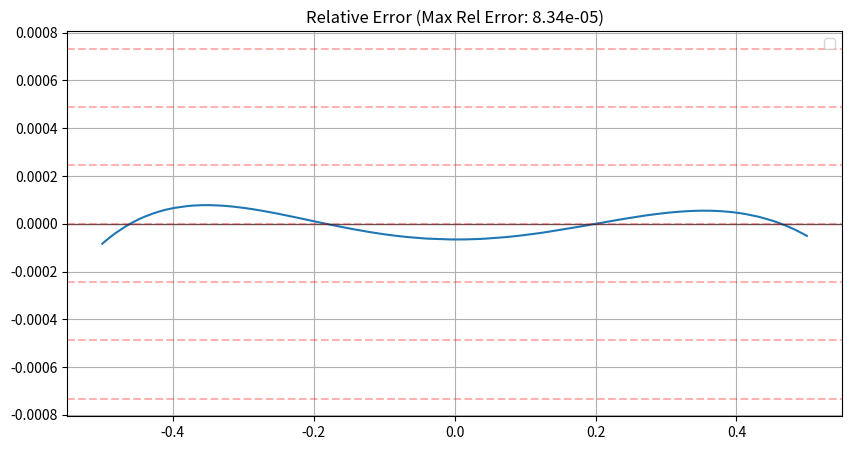
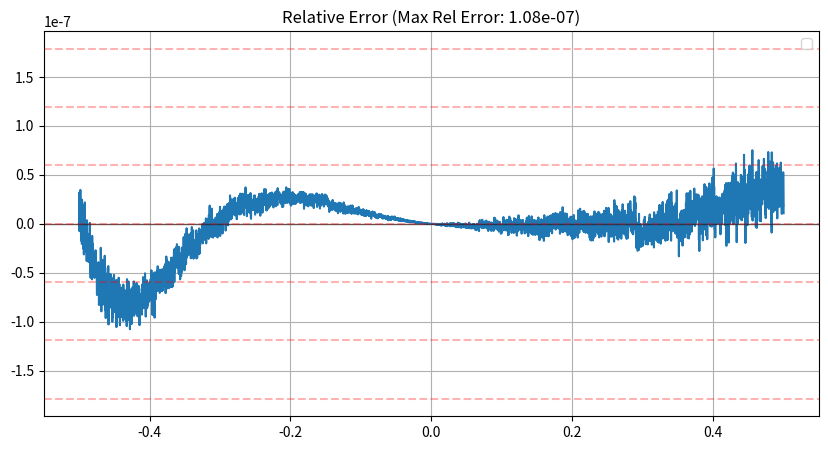
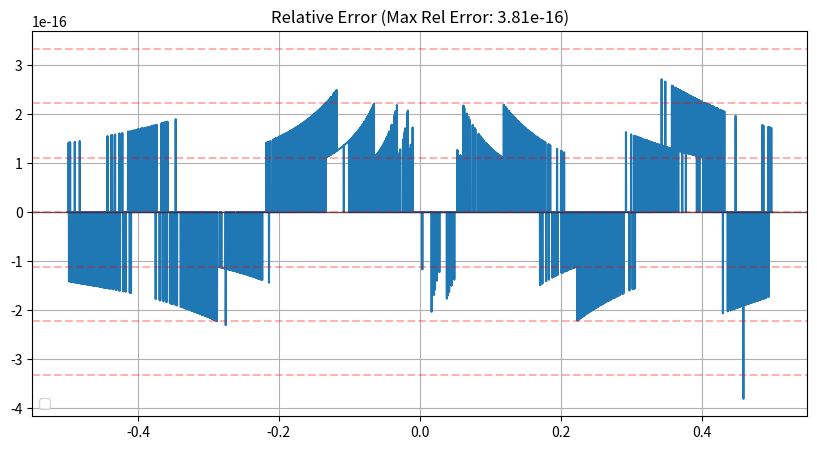
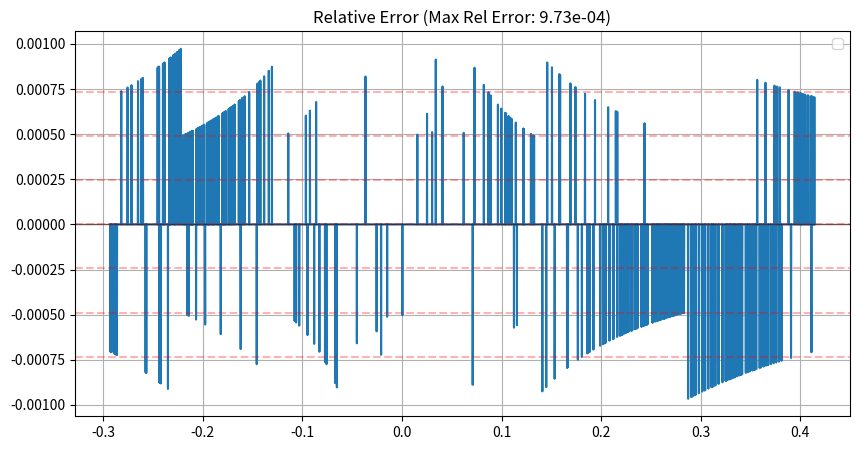
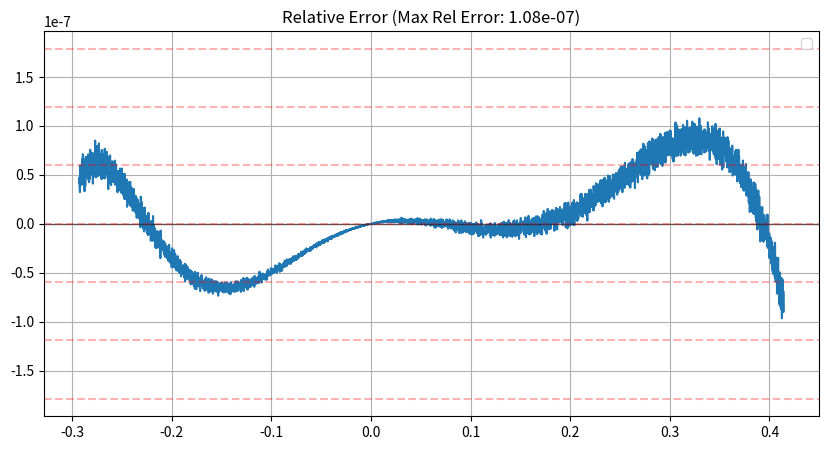
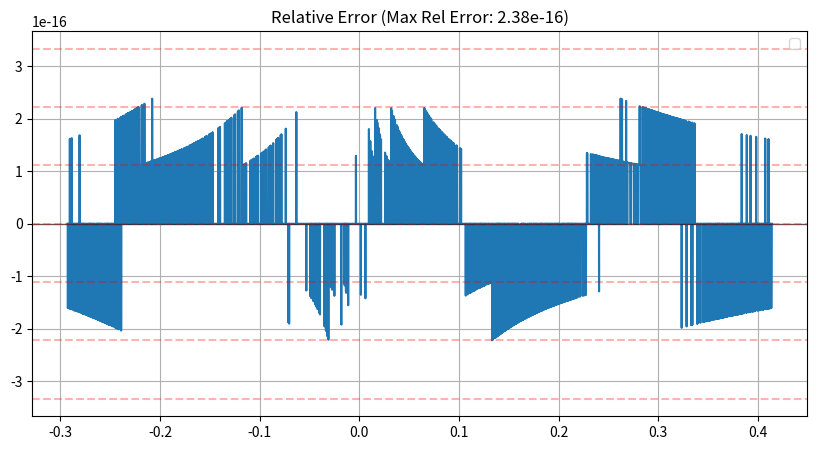
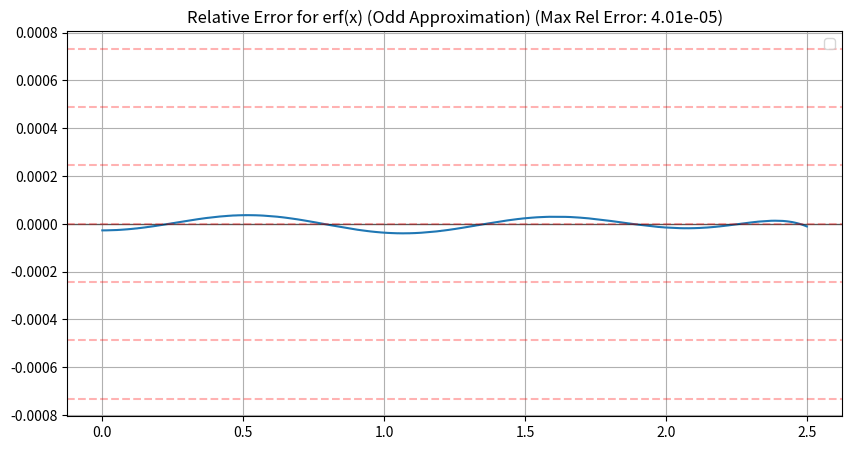
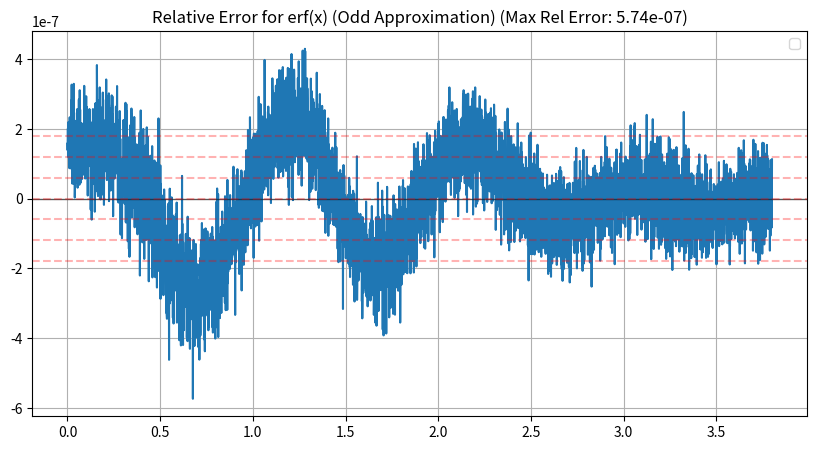
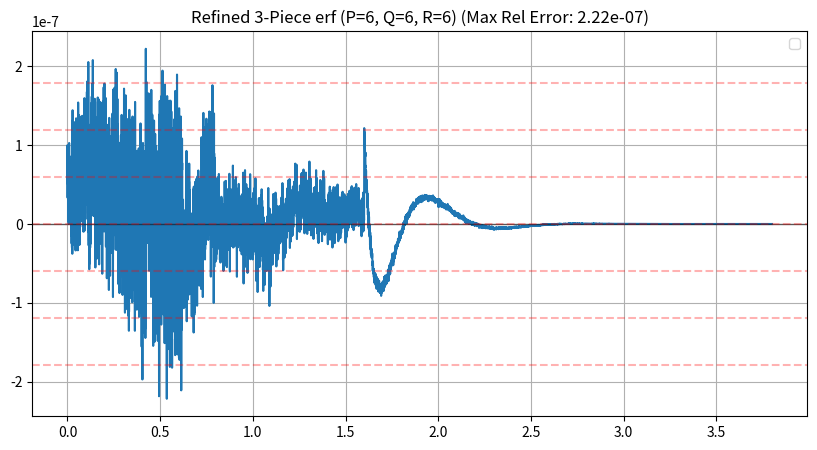
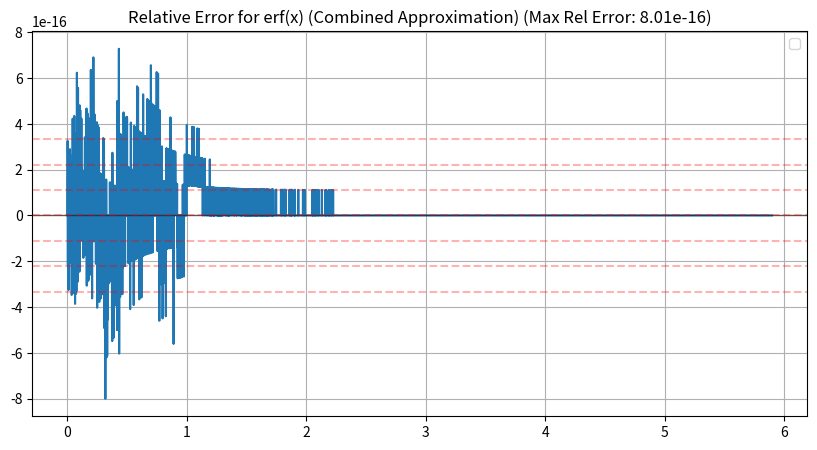
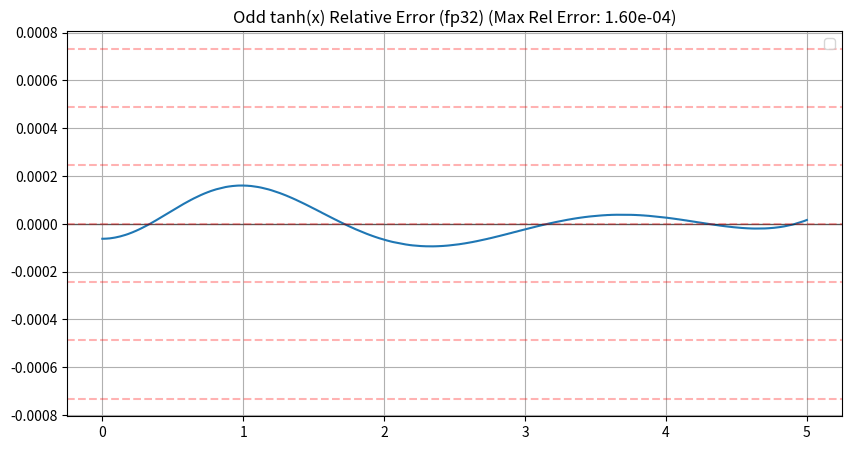
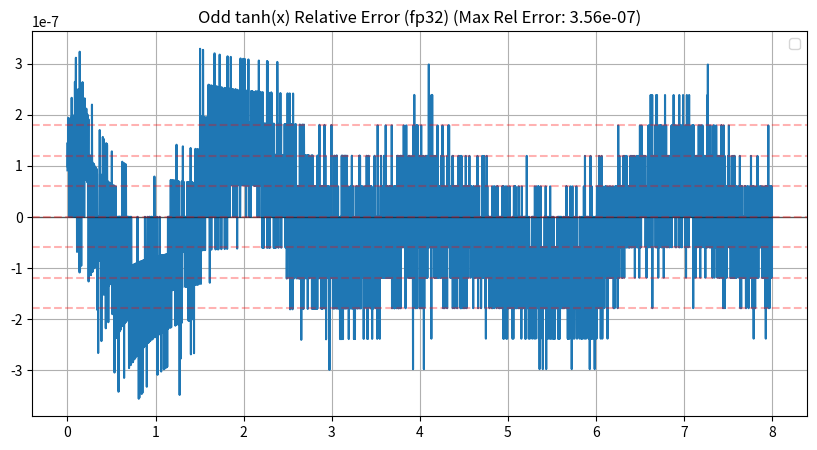

Recreate these plots in Python, in order.
# %%
# pylint: disable=all

# %%
import matplotlib.pyplot as plt
import numpy as np


def poly_eval(c, x):
  # Ensure we use the dtype of the coefficients for calculation
  res = np.zeros_like(x, dtype=c.dtype)
  for i, v in enumerate(c):
    res += v * (x**i).astype(c.dtype)
  return res


def rational_approximation(
    f, x_min, x_max, p_degree, q_degree, dtype=np.float64
):
  """Implementation of the Remez exchange algorithm.
  """
  n_points = p_degree + q_degree + 2

  out_dtype = dtype
  if dtype == np.float16:
    dtype = np.float32

  # Initial guess for exchange points
  nodes = (
      0.5 * (x_min + x_max)
      + 0.5
      * (x_max - x_min)
      * np.cos(np.pi * np.arange(n_points - 1, -1, -1) / (n_points - 1))
  ).astype(dtype)

  best_p, best_q = None, None
  last_max_err = np.inf

  for iteration in range(25):
    A = np.zeros((n_points, n_points), dtype=dtype)
    b = np.zeros(n_points, dtype=dtype)
    y_nodes = f(nodes).astype(dtype)

    for i in range(n_points):
      for j in range(p_degree + 1):
        A[i, j] = nodes[i] ** j
      for j in range(1, q_degree + 1):
        A[i, p_degree + j] = -y_nodes[i] * (nodes[i] ** j)
      A[i, -1] = -((-1) ** i)
      b[i] = y_nodes[i]

    try:
      sol = np.linalg.solve(A, b)
    except np.linalg.LinAlgError:
      sol, _, _, _ = np.linalg.lstsq(A, b, rcond=None)

    sol = sol.astype(dtype)
    p_coeffs = sol[: p_degree + 1]
    q_coeffs = np.concatenate(([dtype(1.0)], sol[p_degree + 1 : -1]))

    x_fine = np.linspace(x_min, x_max, 20000).astype(dtype)
    f_fine = f(x_fine).astype(dtype)
    approx_fine = poly_eval(p_coeffs, x_fine) / poly_eval(q_coeffs, x_fine)
    err_fine = approx_fine - f_fine
    abs_err = np.abs(err_fine)
    current_max_err = np.max(abs_err)

    if current_max_err >= last_max_err and iteration > 0:
      break

    last_max_err = current_max_err
    best_p, best_q = p_coeffs, q_coeffs

    new_nodes = []
    if abs_err[0] > abs_err[1]: new_nodes.append(x_fine[0])
    for i in range(1, len(x_fine) - 1):
      if abs_err[i] > abs_err[i - 1] and abs_err[i] > abs_err[i + 1]:
        new_nodes.append(x_fine[i])
    if abs_err[-1] > abs_err[-2]: new_nodes.append(x_fine[-1])

    if len(new_nodes) >= n_points:
      idx = np.argsort(np.abs(err_fine[np.searchsorted(x_fine, new_nodes)]))[-n_points:]
      nodes = np.sort([new_nodes[i] for i in idx])
    else:
      max_err_x = x_fine[np.argmax(abs_err)]
      closest_node_idx = np.argmin(np.abs(nodes - max_err_x))
      nodes[closest_node_idx] = max_err_x
      nodes = np.sort(nodes)

  return best_p.astype(out_dtype), best_q.astype(out_dtype)


def print_polynomial(name, coeffs):
  # Determine precision and wrapper based on dtype
  if coeffs.dtype == np.float16:
    precision = 6
    suffix = "f"
    ty = "half"
  elif coeffs.dtype == np.float32:
    precision = 10
    suffix = "f"
    ty = "float"
  else:
    precision = 18
    suffix = ""
    ty = "double"

  # Reversing to put constant coefficient last (p_n, ..., p_1, p_0)
  rev_coeffs = coeffs[::-1]

  print(f"  std::array<{ty}, {len(rev_coeffs)}> {name} = {{")
  for i, val in enumerate(rev_coeffs):
    print(f"      {val:.{precision}e}{suffix},")
  print("  };")


def plot_error(f, x, approx, title="Relative Error", epsilon=None):
  target = f(x)
  # Use a small epsilon for division safety if target is zero
  with np.errstate(divide="ignore", invalid="ignore"):
    error = (approx - target) / target

  # Mask out regions where target is zero if necessary, or use absolute error there
  error = np.where(target == 0, approx - target, error)

  max_err = np.max(np.abs(error))
  print(f"\nMaximum relative error: {max_err:.2e}")
  plt.figure(figsize=(10, 5))
  plt.plot(x, error)
  plt.axhline(0, color="black", lw=1, alpha=0.5)
  if epsilon is not None:
    for i in range(-3, 4):
      plt.axhline(i * epsilon, color="red", linestyle="--", alpha=0.3)
    plt.legend()
  plt.title(f"{title} (Max Rel Error: {max_err:.2e})")
  plt.grid(True)
  plt.show()


# %%
# expm1, >=12 bits of precision
# We approximate expm1(x) / x
f = lambda x: np.where(x == 0, 0, np.expm1(x) / x)
p_degree, q_degree = 3, 0
x_min, x_max = -0.5, 0.5
p, q = rational_approximation(
    f, x_min, x_max, p_degree, q_degree, dtype=np.float32
)

print_polynomial("p", p)
print_polynomial("q", q)

# Evaluate final error
# expm1(x) ~= x*(P(x)/Q(x))
x_test = np.linspace(x_min, x_max, 5000)
approx = x_test * poly_eval(p, x_test) / poly_eval(q, x_test)
plot_error(np.expm1, x_test, approx, epsilon=2**-12)
# %%
# fp32 expm1
# We approximate (expm1(x) - x) / x^2 to model the higher order terms
f = lambda x: np.where(x == 0, 0, (np.expm1(x) - x) / x**2)
p_degree, q_degree = 6, 0
x_min, x_max = -0.5, 0.5
p, q = rational_approximation(
    f, x_min, x_max, p_degree, q_degree, dtype=np.float32
)

print_polynomial("p", p)

# Evaluate final error
# expm1(x) ~= x + x^2 * (P(x)/Q(x))
x_test = np.linspace(x_min, x_max, 5000)
approx = x_test**2 * poly_eval(p, x_test) + x_test
plot_error(np.expm1, x_test, approx, epsilon=2**-24)
# %%
# fp64 expm1
# We approximate (expm1(x) - x) / x^2 to model the higher order terms
f = lambda x: np.where(x == 0, 0, (np.expm1(x) - x) / x**2)
p_degree, q_degree = 10, 0
x_min, x_max = -0.5, 0.5
p, q = rational_approximation(
    f, x_min, x_max, p_degree, q_degree, dtype=np.float64
)

print_polynomial("p", p)
print_polynomial("q", q)

# Evaluate final error
# expm1(x) ~= x + x^2 * (P(x)/Q(x))
x_test = np.linspace(x_min, x_max, 5000)
approx = x_test**2 * poly_eval(p, x_test) / poly_eval(q, x_test) + x_test
plot_error(np.expm1, x_test, approx, epsilon=2**-53)
# %%
import math

# log, 12 bits of accuracy
# log(x + 1) ~= x + x^2*P(x)/Q(x)
f = lambda x: (np.log1p(x) - x) / x**2
p_degree, q_degree = 3, 0
x_min, x_max = np.sqrt(2) / 2 - 1, np.sqrt(2) - 1
p, q = rational_approximation(
    f, x_min, x_max, p_degree, q_degree, dtype=np.float16
)

print_polynomial("P", p)
print_polynomial("Q", q)

# Evaluate final error
x_test = np.linspace(x_min, x_max, 5000).astype(np.float16)
approx = x_test**2 * poly_eval(p, x_test) / poly_eval(q, x_test) + x_test
plot_error(np.log1p, x_test, approx, epsilon=2**-12)
# %%
import math

# fp32 log2(x + 1) ~= x + x^2*P(x)/Q(x)
f = lambda x: (np.log1p(x) - x) / x**2
p_degree, q_degree = 2, 2
x_min, x_max = np.sqrt(2) / 2 - 1, np.sqrt(2) - 1
p, q = rational_approximation(
    f, x_min, x_max, p_degree, q_degree, dtype=np.float32
)

print_polynomial("P", p)
print_polynomial("Q", q)

# Evaluate final error
x_test = np.linspace(x_min, x_max, 5000)
approx = x_test**2 * poly_eval(p, x_test) / poly_eval(q, x_test) + x_test
plot_error(np.log1p, x_test, approx, epsilon=2**-24)
# %%
import math

# fp64 log2(x + 1) ~= x + x^2*P(x)/Q(x)
f = lambda x: (np.log1p(x) - x) / x**2
p_degree, q_degree = 5, 6
x_min, x_max = np.sqrt(2) / 2 - 1, np.sqrt(2) - 1
p, q = rational_approximation(
    f, x_min, x_max, p_degree, q_degree, dtype=np.float64
)

print_polynomial("P", p)
print_polynomial("Q", q)

# Evaluate final error
x_test = np.linspace(x_min, x_max, 5000)
approx = x_test**2 * poly_eval(p, x_test) / poly_eval(q, x_test) + x_test
plot_error(np.log1p, x_test, approx, epsilon=2**-53)
# %%
import scipy.special

# erf(x), >12 bits of precision
# fp32 erf(x) ~= x*P(x^2)/Q(x^2)
f = lambda t: scipy.special.erf(np.sqrt(t)) / np.sqrt(t)

p_degree, q_degree = 3, 2
x_min, x_max = 1e-7, 2.5

p, q = rational_approximation(
    f, x_min, x_max**2, p_degree, q_degree, dtype=np.float32
)

print_polynomial("P", p)
print_polynomial("Q", q)

# Evaluate and plot relative error for erf(x)
x_test = np.linspace(x_min, x_max, 5000)
t_test = x_test**2
approx = x_test * (poly_eval(p, t_test) / poly_eval(q, t_test))
plot_error(
    scipy.special.erf,
    x_test,
    approx,
    title="Relative Error for erf(x) (Odd Approximation)",
    epsilon=2**-12,
)
# %%
import scipy.special

# fp32 erf(x) ~= x*P(x^2)/Q(x^2)
f = lambda t: scipy.special.erf(np.sqrt(t)) / np.sqrt(t)

p_degree, q_degree = 5, 5
x_min, x_max = 1e-7, 3.8

p, q = rational_approximation(
    f, x_min, x_max**2, p_degree, q_degree, dtype=np.float32
)

print_polynomial("P", p)
print_polynomial("Q", q)

one_test = np.linspace(x_max - 0.15, x_max + 0.15, num=1000000).astype(np.float32)
approx = one_test * (poly_eval(p, one_test**2) / poly_eval(q, one_test**2))
print(f"  constexpr float max_abs_x = {one_test[list(approx).index(1)]}f;")

# Evaluate and plot relative error for erf(x)
x_test = np.linspace(x_min, x_max, 5000)
t_test = x_test**2
approx = x_test * (poly_eval(p, t_test) / poly_eval(q, t_test))
plot_error(
    scipy.special.erf,
    x_test,
    approx,
    title="Relative Error for erf(x) (Odd Approximation)",
    epsilon=2**-24,
)
# %%
# Manual Exploration: 3-Piece erf Approximation
x_min, x_limit = 1e-7, 3.8
dtype = np.float32

# These specific thresholds and degrees achieved 2.22e-07 in the search
x1, x2 = 0.8, 1.6
p_deg, q_deg, r_deg = 6, 6, 6

# Generate Approximations
f = lambda t: scipy.special.erf(np.sqrt(t)) / np.sqrt(t)
g = lambda t: scipy.special.erfcx(t)

# Regenerate coefficients
p, _ = rational_approximation(f, x_min**2, x1**2, p_deg, 0, dtype=dtype)
q, _ = rational_approximation(g, x1, x2, q_deg, 0, dtype=dtype)
r, _ = rational_approximation(g, x2, x_limit, r_deg, 0, dtype=dtype)

# Verify on a high-density grid
x_test = np.linspace(x_min, x_limit, 10000)
t_test = x_test**2
approx1 = x_test * poly_eval(p, t_test)
approx2 = 1 - np.exp(-t_test) * poly_eval(q, x_test)
approx3 = 1 - np.exp(-t_test) * poly_eval(r, x_test)

approx = np.where(x_test < x1, approx1, np.where(x_test < x2, approx2, approx3))

# Plot and Print
plot_error(
    scipy.special.erf,
    x_test,
    approx,
    title=f"Refined 3-Piece erf (P={p_deg}, Q={q_deg}, R={r_deg})",
    epsilon=2**-24,
)

print("Final Optimized 3-Piece Coefficients:")
print_polynomial("P", p)
print_polynomial("Q", q)
print_polynomial("R", r)
# %%
import scipy.special

# fp64 erf(x) ~= x*P(x^2)/Q(x^2) for small x
f = lambda t: scipy.special.erf(np.sqrt(t)) / np.sqrt(t)
# For large x, we approximate erf(x) = 1 - exp(-x^2)*erfcx(x)
g = lambda t: scipy.special.erfcx(t)

p_degree, q_degree = 5, 5
r_degree, s_degree = 8, 8
x_min, x_max, x_max2 = 1e-16, 0.9, 5.9

p, q = rational_approximation(
    f, x_min**2, x_max**2, p_degree, q_degree, dtype=np.float64
)

r, s = rational_approximation(
    g, x_max, x_max2, r_degree, s_degree, dtype=np.float64
)

# Evaluate and plot relative error for erf(x)
x_test = np.linspace(x_min, x_max2, 5000)
t_test = x_test**2
approx1 = x_test * (poly_eval(p, t_test) / poly_eval(q, t_test))
approx2 = 1 - np.exp(-t_test) * poly_eval(r, x_test) / poly_eval(s, x_test)
approx = np.where(x_test < x_max, approx1, approx2)
plot_error(
    scipy.special.erf,
    x_test,
    approx,
    title="Relative Error for erf(x) (Combined Approximation)",
    epsilon=2**-53,
)

print_polynomial("P", p)
print_polynomial("Q", q)
print_polynomial("R", r)
print_polynomial("S", s)
# %%
import numpy as np


# tanh(x) 12-bit approximation
f = lambda x: np.tanh(np.sqrt(x)) / np.sqrt(x)
u_min, u_max = 1e-5, 5
p_degree_u, q_degree_u = 2, 2

p_u, q_u = rational_approximation(
    f, u_min**2, u_max**2, p_degree_u, q_degree_u, dtype=np.float32
)

print("Polynomials for g(u) where tanh(x) ~= x * P(x^2)/Q(x^2):")
print_polynomial("P", p_u)
print_polynomial("Q", q_u)

one_test = np.linspace(u_max - 0.5, u_max + 0.5, num=1000000).astype(np.float32)
approx = one_test * (poly_eval(p_u, one_test**2) / poly_eval(q_u, one_test**2))
# print(f"  constexpr float max_abs_x = {one_test[list(approx).index(1 - 3*2**-11)]}f;")

# Evaluate final error for tanh(x)
x_test = np.linspace(u_min, u_max, 5000).astype(np.float32)
approx = x_test * (poly_eval(p_u, x_test**2) / poly_eval(q_u, x_test**2))
plot_error(
    np.tanh,
    x_test,
    approx,
    title="Odd tanh(x) Relative Error (fp32)",
    epsilon=2**-12,
)
# %%
# tanh(x) fp32 approximation
f = lambda x: np.tanh(np.sqrt(x)) / np.sqrt(x)
u_min, u_max = 1e-5, 8
p_degree_u, q_degree_u = 4, 4

p_u, q_u = rational_approximation(
    f, u_min**2, u_max**2, p_degree_u, q_degree_u, dtype=np.float32
)

print("Polynomials for g(u) where tanh(x) ~= x * P(x^2)/Q(x^2):")
print_polynomial("P", p_u)
print_polynomial("Q", q_u)

one_test = np.linspace(u_max - 0.15, u_max + 0.15, num=1000000).astype(np.float32)
approx = one_test * (poly_eval(p_u, one_test**2) / poly_eval(q_u, one_test**2))
print(f"  constexpr float max_abs_x = {one_test[list(approx).index(1)]}f;")

# Evaluate final error for tanh(x)
x_test = np.linspace(u_min, u_max, 5000).astype(np.float32)
approx = x_test * (poly_eval(p_u, x_test**2) / poly_eval(q_u, x_test**2))
plot_error(
    np.tanh,
    x_test,
    approx,
    title="Odd tanh(x) Relative Error (fp32)",
    epsilon=2**-24,
)
